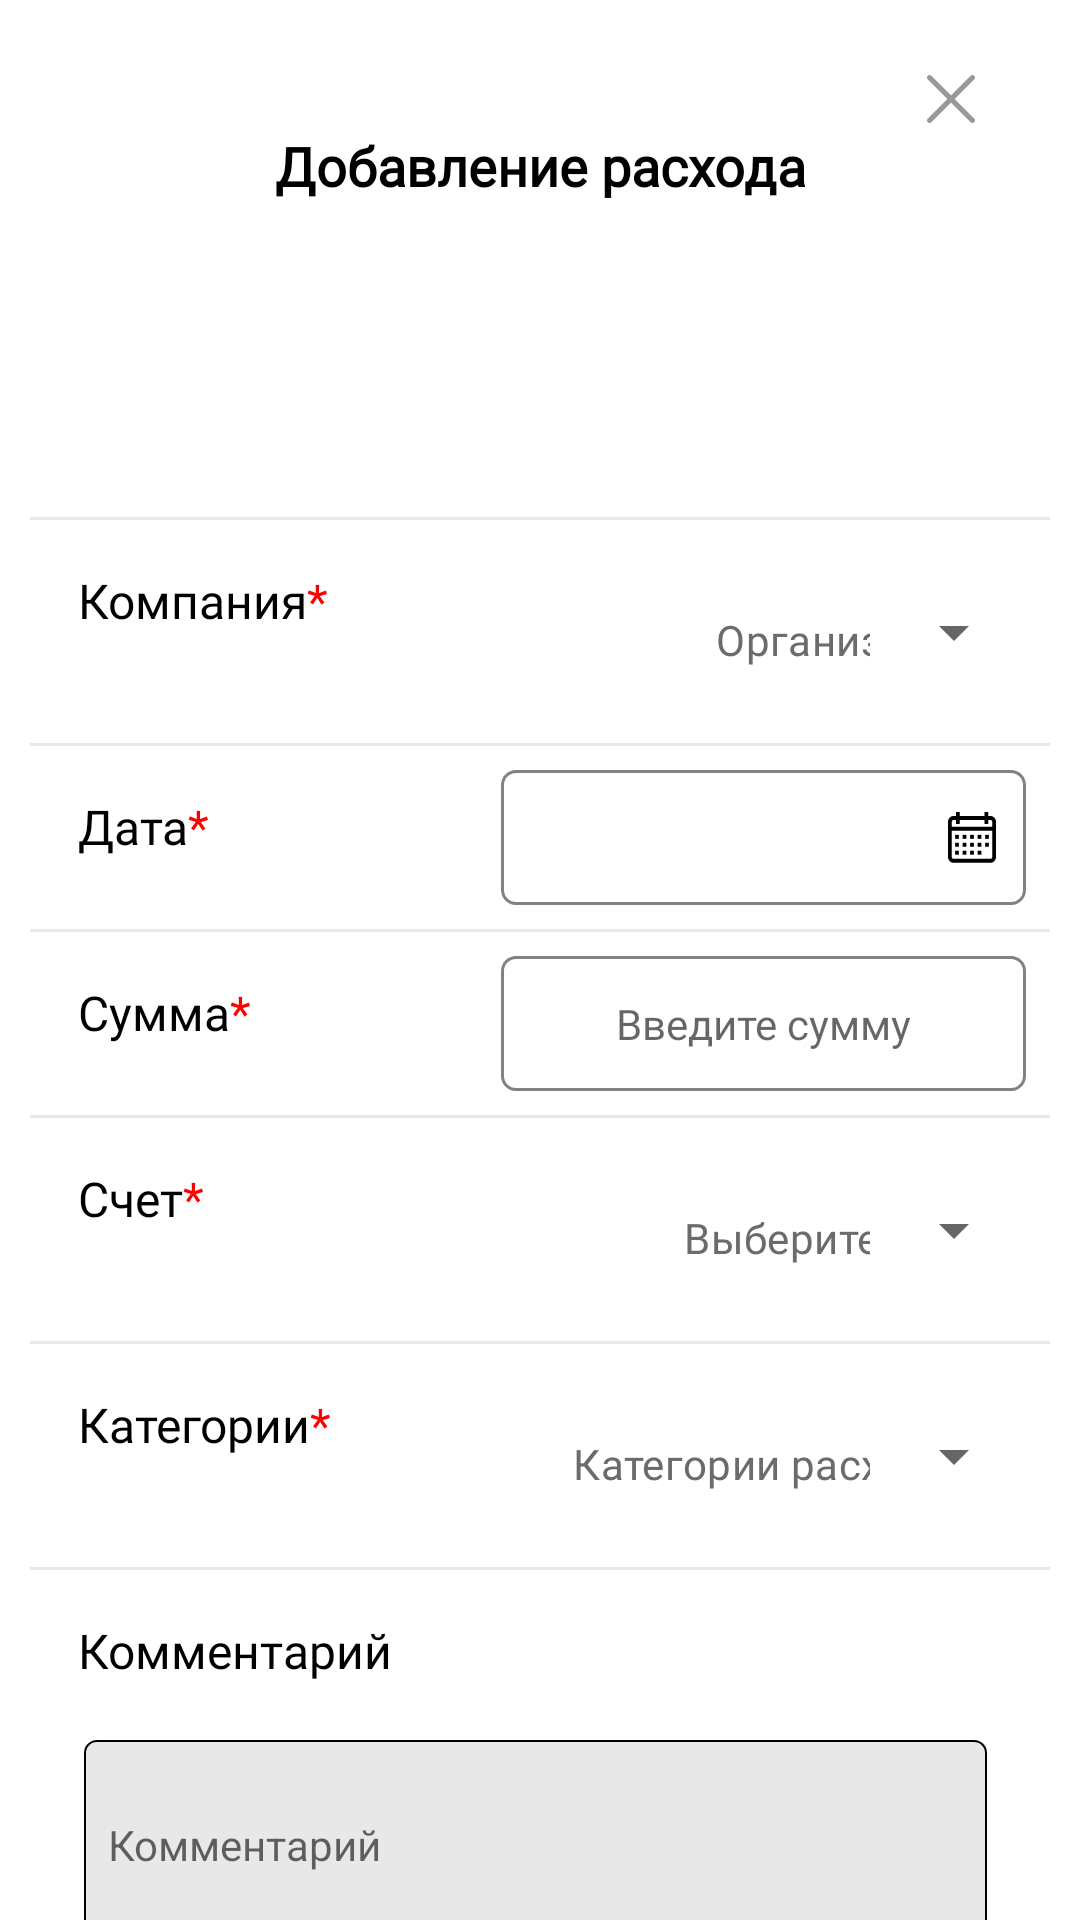

Here is an Android app screen rendered from its layout file. Give the layout XML and the strings, colors and styles it references.
<!-- AndroidManifest.xml: application theme Theme.NeoFinancePro -->
<!-- res/layout/fragment_expenditure.xml -->
<?xml version="1.0" encoding="utf-8"?>
<androidx.core.widget.NestedScrollView xmlns:android="http://schemas.android.com/apk/res/android"
    xmlns:app="http://schemas.android.com/apk/res-auto"
    xmlns:tools="http://schemas.android.com/tools"
    android:layout_width="match_parent"
    android:layout_height="match_parent"
    android:orientation="vertical">
    <LinearLayout
        android:layout_width="match_parent"
        android:layout_height="match_parent"
        android:background="@drawable/dialog_bg"
        android:orientation="vertical">

        <RelativeLayout
            android:layout_width="match_parent"
            android:layout_height="wrap_content">

            <ImageView
                android:id="@+id/img_closeBottomSheet"
                android:layout_width="wrap_content"
                android:layout_height="wrap_content"
                android:layout_alignParentEnd="true"
                android:layout_marginTop="15dp"
                android:layout_marginEnd="25dp"
                android:src="@drawable/ic_close" />

            <TextView
                android:id="@+id/add_expenditure_txt"
                android:layout_width="match_parent"
                android:layout_height="wrap_content"
                android:layout_marginTop="25dp"
                android:layout_marginBottom="33dp"
                android:fontFamily="@font/museo"
                android:gravity="center"
                android:padding="8dp"
                android:text="@string/add_expenditure_txt"
                android:textColor="@color/black"
                android:textSize="@dimen/transaction_text_size"
                android:textStyle="bold" />

        </RelativeLayout>

        <View
            style="@style/view"
            android:layout_marginTop="64dp" />

        <RelativeLayout style="@style/relative_layout">


            <TextView
                android:id="@+id/company_text"
                style="@style/transactions_tv"
                android:padding="8dp"
                android:text="@string/company" />

            <com.google.android.material.textfield.TextInputLayout
                android:id="@+id/textInputLayoutCompany"
                app:boxStrokeWidth="0dp"
                app:boxStrokeColor="@android:color/transparent"
                style="@style/Widget.MaterialComponents.TextInputLayout.OutlinedBox.ExposedDropdownMenu"
                android:layout_alignParentEnd="true"
                android:layout_width="wrap_content"
                android:layout_height="wrap_content">

                <AutoCompleteTextView
                    android:textAlignment="textEnd"
                    android:textColor="#6B6B6B"
                    android:inputType="none"
                    android:id="@+id/company_actv"
                    android:text="Организация"
                    android:textSize="14sp"
                    android:fontFamily="@font/poppins"
                    android:layout_width="wrap_content"
                    android:layout_height="wrap_content"/>

            </com.google.android.material.textfield.TextInputLayout>

        </RelativeLayout>
        <View
            style="@style/view" />
        <RelativeLayout style="@style/relative_layout">

            <TextView
                android:id="@+id/date_tv"
                style="@style/transactions_tv"
                android:padding="8dp"
                android:text="@string/date" />
            <TextView
                android:id="@+id/addDateExp"
                android:layout_width="wrap_content"
                android:layout_height="wrap_content"
                android:layout_alignParentEnd="true"
                android:background="@drawable/ed_bg_small"
                android:drawableRight="@drawable/ic_calendar"
                android:textSize="14sp"
                android:fontFamily="@font/poppins"
                android:textAlignment="center"
                android:padding="10dp" />


        </RelativeLayout>

        <View style="@style/view" />


        <RelativeLayout style="@style/relative_layout">

            <TextView
                android:id="@+id/amount_tv"
                style="@style/transactions_tv"
                android:padding="8dp"
                android:text="@string/amount" />

            <EditText
                android:id="@+id/addAmountExp"
                android:layout_width="wrap_content"
                android:layout_height="wrap_content"
                android:layout_alignParentEnd="true"
                android:background="@drawable/ed_bg_small"
                android:hint="Введите сумму"
                android:textAlignment="center"
                android:fontFamily="@font/poppins"
                android:textSize="14sp"
                android:inputType="number"
                android:padding="10dp"/>

        </RelativeLayout>

        <View style="@style/view" />

        <RelativeLayout style="@style/relative_layout">

            <TextView
                android:id="@+id/account_tv"
                style="@style/transactions_tv"
                android:padding="8dp"
                android:text="@string/account" />


            <com.google.android.material.textfield.TextInputLayout
                android:id="@+id/textInputLayoutAccount"
                app:boxStrokeWidth="0dp"
                app:boxStrokeColor="@android:color/transparent"
                style="@style/Widget.MaterialComponents.TextInputLayout.OutlinedBox.ExposedDropdownMenu"
                android:layout_alignParentEnd="true"
                android:layout_width="wrap_content"
                android:layout_height="wrap_content">

                <AutoCompleteTextView
                    android:textAlignment="textEnd"
                    android:textColor="#6B6B6B"
                    android:inputType="none"
                    android:id="@+id/account_actv_exp"
                    android:textSize="14sp"
                    android:fontFamily="@font/poppins"
                    android:text="Выберите счет"
                    android:layout_width="wrap_content"
                    android:layout_height="wrap_content"/>

            </com.google.android.material.textfield.TextInputLayout>


        </RelativeLayout>

        <View style="@style/view" />

        <RelativeLayout style="@style/relative_layout">

            <TextView
                android:id="@+id/category_tv"
                style="@style/transactions_tv"
                android:padding="8dp"
                android:text="@string/category" />


            <com.google.android.material.textfield.TextInputLayout
                android:id="@+id/textInputLayoutCategory"
                app:boxStrokeWidth="0dp"
                app:boxStrokeColor="@android:color/transparent"
                style="@style/Widget.MaterialComponents.TextInputLayout.OutlinedBox.ExposedDropdownMenu"
                android:layout_alignParentEnd="true"
                android:layout_width="wrap_content"
                android:layout_height="wrap_content">

                <AutoCompleteTextView
                    android:textAlignment="textEnd"
                    android:textColor="#6B6B6B"
                    android:inputType="none"
                    android:id="@+id/category_actv_exp"
                    android:text="Категории расходов"
                    android:fontFamily="@font/poppins"
                    android:textSize="14sp"
                    android:layout_width="wrap_content"
                    android:layout_height="wrap_content"/>

            </com.google.android.material.textfield.TextInputLayout>

        </RelativeLayout>

        <View style="@style/view" />

        <RelativeLayout style="@style/relative_layout">

            <TextView
                android:id="@+id/comments_tv"
                style="@style/transactions_tv"
                android:padding="8dp"
                android:text="@string/comments" />

            <EditText
                android:id="@+id/comments_ev"
                android:layout_width="match_parent"
                android:layout_height="70dp"
                android:layout_below="@id/comments_tv"
                android:layout_marginStart="10dp"
                android:layout_marginTop="11dp"
                android:layout_marginEnd="13dp"
                android:background="@drawable/cooments_bg"
                android:hint="@string/comments"
                android:padding="8dp"
                android:textSize="@dimen/text_small_size" />
        </RelativeLayout>

        <androidx.appcompat.widget.AppCompatButton
            android:id="@+id/add_expenditure_btn"
            android:layout_width="match_parent"
            android:layout_height="wrap_content"
            android:layout_gravity="end"
            android:layout_marginTop="38dp"
            android:layout_marginEnd="20dp"
            android:layout_marginStart="20dp"
            android:background="@drawable/btn_bg"
            android:backgroundTint="#006666"
            android:fontFamily="@font/poppins"
            android:text="@string/add"
            android:textAllCaps="false"
            android:textColor="@color/white"
            android:textSize="@dimen/btn_text_size"
            android:textStyle="bold" />

        <TextView
            android:id="@+id/clear_tv"
            android:layout_width="wrap_content"
            android:layout_height="wrap_content"
            android:text="@string/clear"
            android:layout_marginTop="20dp"
            android:textSize="@dimen/text_size"
            android:fontFamily="@font/poppins"
            android:textColor="#323232"
            android:textStyle="bold"
            android:layout_gravity="center"/>


    </LinearLayout>
</androidx.core.widget.NestedScrollView>
<!-- resources referenced by this layout -->
<resources>
  <color name="black">#FF000000</color>
  <color name="white">#FFFFFFFF</color>
  <dimen name="btn_text_size">16sp</dimen>
  <dimen name="text_size">16sp</dimen>
  <dimen name="text_small_size">14sp</dimen>
  <dimen name="transaction_text_size">18sp</dimen>
  <!-- drawable btn_bg (drawable-v24) -->
  <?xml version="1.0" encoding="utf-8"?>
  <shape xmlns:android="http://schemas.android.com/apk/res/android">
      <solid android:color="@color/green"/>
      <corners android:radius="@dimen/bg"/>
  </shape>
  <!-- drawable cooments_bg (drawable-v24) -->
  <?xml version="1.0" encoding="utf-8"?>
  <shape xmlns:android="http://schemas.android.com/apk/res/android">
      <solid android:color="@color/gray"/>
      <stroke
          android:width="0.5dp"
          android:color="@color/black" />
      <corners android:radius="@dimen/bg"/>
  </shape>
  <!-- drawable dialog_bg (drawable-v24) -->
  <?xml version="1.0" encoding="utf-8"?>
  <shape xmlns:android="http://schemas.android.com/apk/res/android">
      <solid android:color="@color/white" />
      <corners
          android:topLeftRadius="15dp"
          android:topRightRadius="15dp" />
      <padding
          android:bottom="10dp"
          android:left="10dp"
          android:right="10dp"
          android:top="10dp" />
  </shape>
  <string name="account">Счет<font color="#FF0000">*</font></string>
  <string name="add">Добавить</string>
  <string name="add_expenditure_txt">Добавление расхода</string>
  <string name="amount">Сумма<font color="#FF0000">*</font></string>
  <string name="category">Категории<font color="#FF0000">*</font></string>
  <string name="clear"><u>Очистить</u></string>
  <string name="comments">Комментарий</string>
  <string name="company">Компания<font color="#FF0000">*</font></string>
  <string name="date">Дата<font color="#FF0000">*</font></string>
  <style name="relative_layout">
          <item name="android:layout_width">wrap_content</item>
          <item name="android:layout_height">wrap_content</item>
          <item name="android:padding">8dp</item>
      </style>
  <style name="transactions_tv">
          <item name="android:layout_width">wrap_content</item>
          <item name="android:layout_height">wrap_content</item>
          <item name="android:fontFamily">@font/poppins</item>
          <item name="android:textColor">@color/black</item>
          <item name="android:textSize">@dimen/text_size</item>
      </style>
  <style name="view">
          <item name="android:layout_width">match_parent</item>
          <item name="android:layout_height">1dp</item>
          <item name="android:background">@color/gray</item>
      </style>
  <style name="Theme.NeoFinancePro" parent="Theme.MaterialComponents.Light.DarkActionBar">
          
          <item name="colorPrimary">@color/green</item>
          <item name="colorPrimaryVariant">@color/purple_700</item>
          <item name="colorOnPrimary">@color/white</item>
          
          <item name="colorSecondary">@color/teal_200</item>
          <item name="colorSecondaryVariant">@color/teal_700</item>
          <item name="colorOnSecondary">@color/black</item>
          
          <item name="android:statusBarColor" tools:targetApi="l">?attr/colorPrimaryVariant</item>
          
      </style>
  <color name="green">#006666</color>
  <dimen name="bg">4dp</dimen>
  <color name="gray">#E8E8E8</color>
  <color name="purple_700">#FF3700B3</color>
  <color name="teal_200">#FF03DAC5</color>
  <color name="teal_700">#FF018786</color>
</resources>
